pico-8 play session: no input (idle)

[t = 1 s] idle ~1s (no d-pad/buttons)
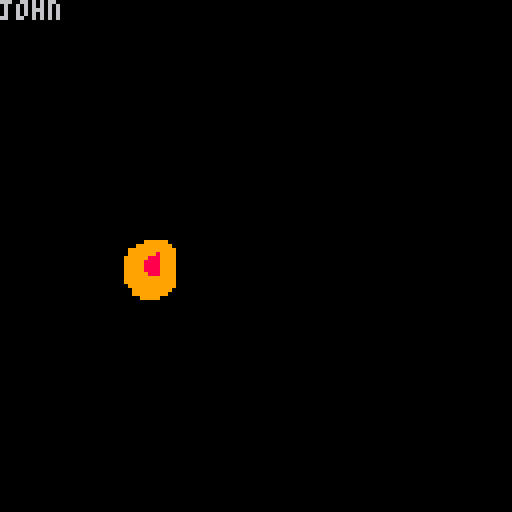

pico-8 cartridge
version 15
__lua__
function _init()
	print("hello")
	
	x = 60
	y = 60	
	
	spd = 1
	
	xdir = true
end



-- comment
function _draw()
 cls(0)
 print("john")
 palt(0, false)
 palt(12, true)
	spr(1, x, y, 2, 2, xdir, false)
end


-->8
function _update60()
 if btn(0) then
  x -= spd
  xdir = false
 end
 
  if btn(1) then
  x += spd
  xdir = true
 end
 
 if btn(5) then
  x = rnd(1) * 128
 end
 
 if x > 128 then
  x = -15
 end
end
__gfx__
00000000ccc999999ccccccc00000000000000000000000000000000000000000000000000000000000000000000000000000000000000000000000000000000
00000000cc999999999ccccc00000000000000000000000000000000000000000000000000000000000000000000000000000000000000000000000000000000
00700700c999999999999ccc00000000000000000000000000000000000000000000000000000000000000000000000000000000000000000000000000000000
00077000c999989999999ccc00000000000000000000000000000000000000000000000000000000000000000000000000000000000000000000000000000000
00077000c9999888999999cc00000000000000000000000000000000000000000000000000000000000000000000000000000000000000000000000000000000
00700700c9999888899999cc00000000000000000000000000000000000000000000000000000000000000000000000000000000000000000000000000000000
00000000c9999888899999cc00000000000000000000000000000000000000000000000000000000000000000000000000000000000000000000000000000000
00000000c9999888899999cc00000000000000000000000000000000000000000000000000000000000000000000000000000000000000000000000000000000
00000000c9999888999999cc00000000000000000000000000000000000000000000000000000000000000000000000000000000000000000000000000000000
00000000c9999999999999cc00000000000000000000000000000000000000000000000000000000000000000000000000000000000000000000000000000000
00000000c9999999999999cc00000000000000000000000000000000000000000000000000000000000000000000000000000000000000000000000000000000
00000000c999999999999ccc00000000000000000000000000000000000000000000000000000000000000000000000000000000000000000000000000000000
00000000cc9999999999cccc00000000000000000000000000000000000000000000000000000000000000000000000000000000000000000000000000000000
00000000ccc999999999cccc00000000000000000000000000000000000000000000000000000000000000000000000000000000000000000000000000000000
00000000ccccc99999cccccc00000000000000000000000000000000000000000000000000000000000000000000000000000000000000000000000000000000
00000000cccccccccccccccc00000000000000000000000000000000000000000000000000000000000000000000000000000000000000000000000000000000
